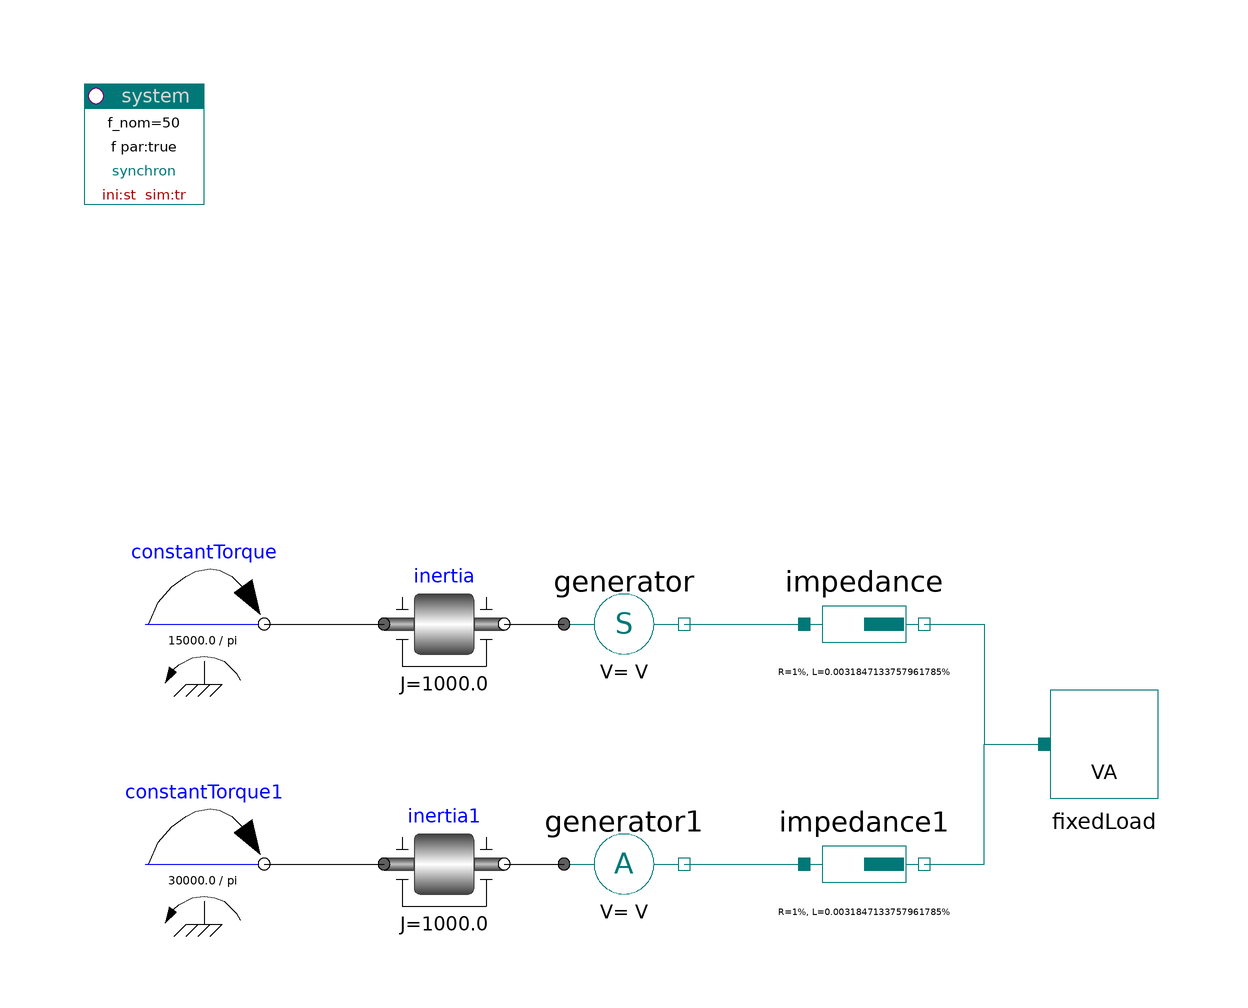

This picture is the connection diagram that the Modelica source below describes through its graphical annotations.

model GeneratorTest2
  import PowerSystems;

    PowerSystems.Generic.Generator generator annotation (Placement(
        transformation(extent={{-20,0},{0,20}})));
    Modelica.Mechanics.Rotational.Components.Inertia inertia(J=1e3,
    phi(start=0, fixed=true),
    w(start=50*2*pi, fixed=true))
      annotation (Placement(transformation(extent={{-50,0},{-30,20}})));
    Modelica.Mechanics.Rotational.Sources.ConstantTorque constantTorque(useSupport=false, tau_constant=3e6/50/2/2/pi)
      annotation (Placement(transformation(extent={{-90,0},{-70,
                                                            20}})));
    PowerSystems.Generic.FixedLoad
                      fixedLoad(P=3e6,
                                phi=0.3)
      annotation (Placement(transformation(extent={{60,-20},{80,0}})));
    PowerSystems.Generic.Generator generator1(synchronous=false) annotation (
      Placement(transformation(extent={{-20,-40},{0,-20}})));
    Modelica.Mechanics.Rotational.Components.Inertia inertia1(J=1e3,
    phi(start=0, fixed=true),
    w(start=50*2*pi, fixed=true))
      annotation (Placement(transformation(extent={{-50,-40},{-30,-20}})));
    Modelica.Mechanics.Rotational.Sources.ConstantTorque constantTorque1(useSupport=false, tau_constant=3e6/50/2/pi)
      annotation (Placement(transformation(extent={{-90,-40},{-70,
                                                              -20}})));
    PowerSystems.Generic.Impedance
      impedance
      annotation (Placement(transformation(extent={{20,0},{40,20}})));
    PowerSystems.Generic.Impedance
      impedance1
      annotation (Placement(transformation(extent={{20,-40},{40,-20}})));
  inner PowerSystems.System system
    annotation (Placement(transformation(extent={{-100,80},{-80,100}})));
  equation
  connect(inertia.flange_b, generator.flange)
    annotation (Line(points={{-30,10},{-20,10}}, color={0,0,0}));
    connect(constantTorque.flange, inertia.flange_a) annotation (Line(points=
                                                                      {{-70,10},{-50,10}}, color={0,0,0}));
  connect(inertia1.flange_b, generator1.flange)
    annotation (Line(points={{-30,-30},{-20,-30}}, color={0,0,0}));
    connect(constantTorque1.flange, inertia1.flange_a)
      annotation (Line(points=
                       {{-70,-30},{-50,-30}}, color={0,0,0}));
  connect(generator.terminal, impedance.terminal_p)
    annotation (Line(points={{0,10},{20,10}}, color={0,120,120}));
    connect(impedance.terminal_n, fixedLoad.terminal) annotation (Line(points=
                                                                       {{40,10},{50,10},{50,-10},{60,-10}}, color={0,120,120}));
  connect(generator1.terminal, impedance1.terminal_p)
    annotation (Line(points={{0,-30},{20,-30}}, color={0,120,120}));
    connect(impedance1.terminal_n, fixedLoad.terminal) annotation (Line(points={{40,-30},{50,-30},{50,-10},{60,-10}}, color={0,120,120}));
    annotation (                  experiment(StopTime=1));
  end GeneratorTest2;